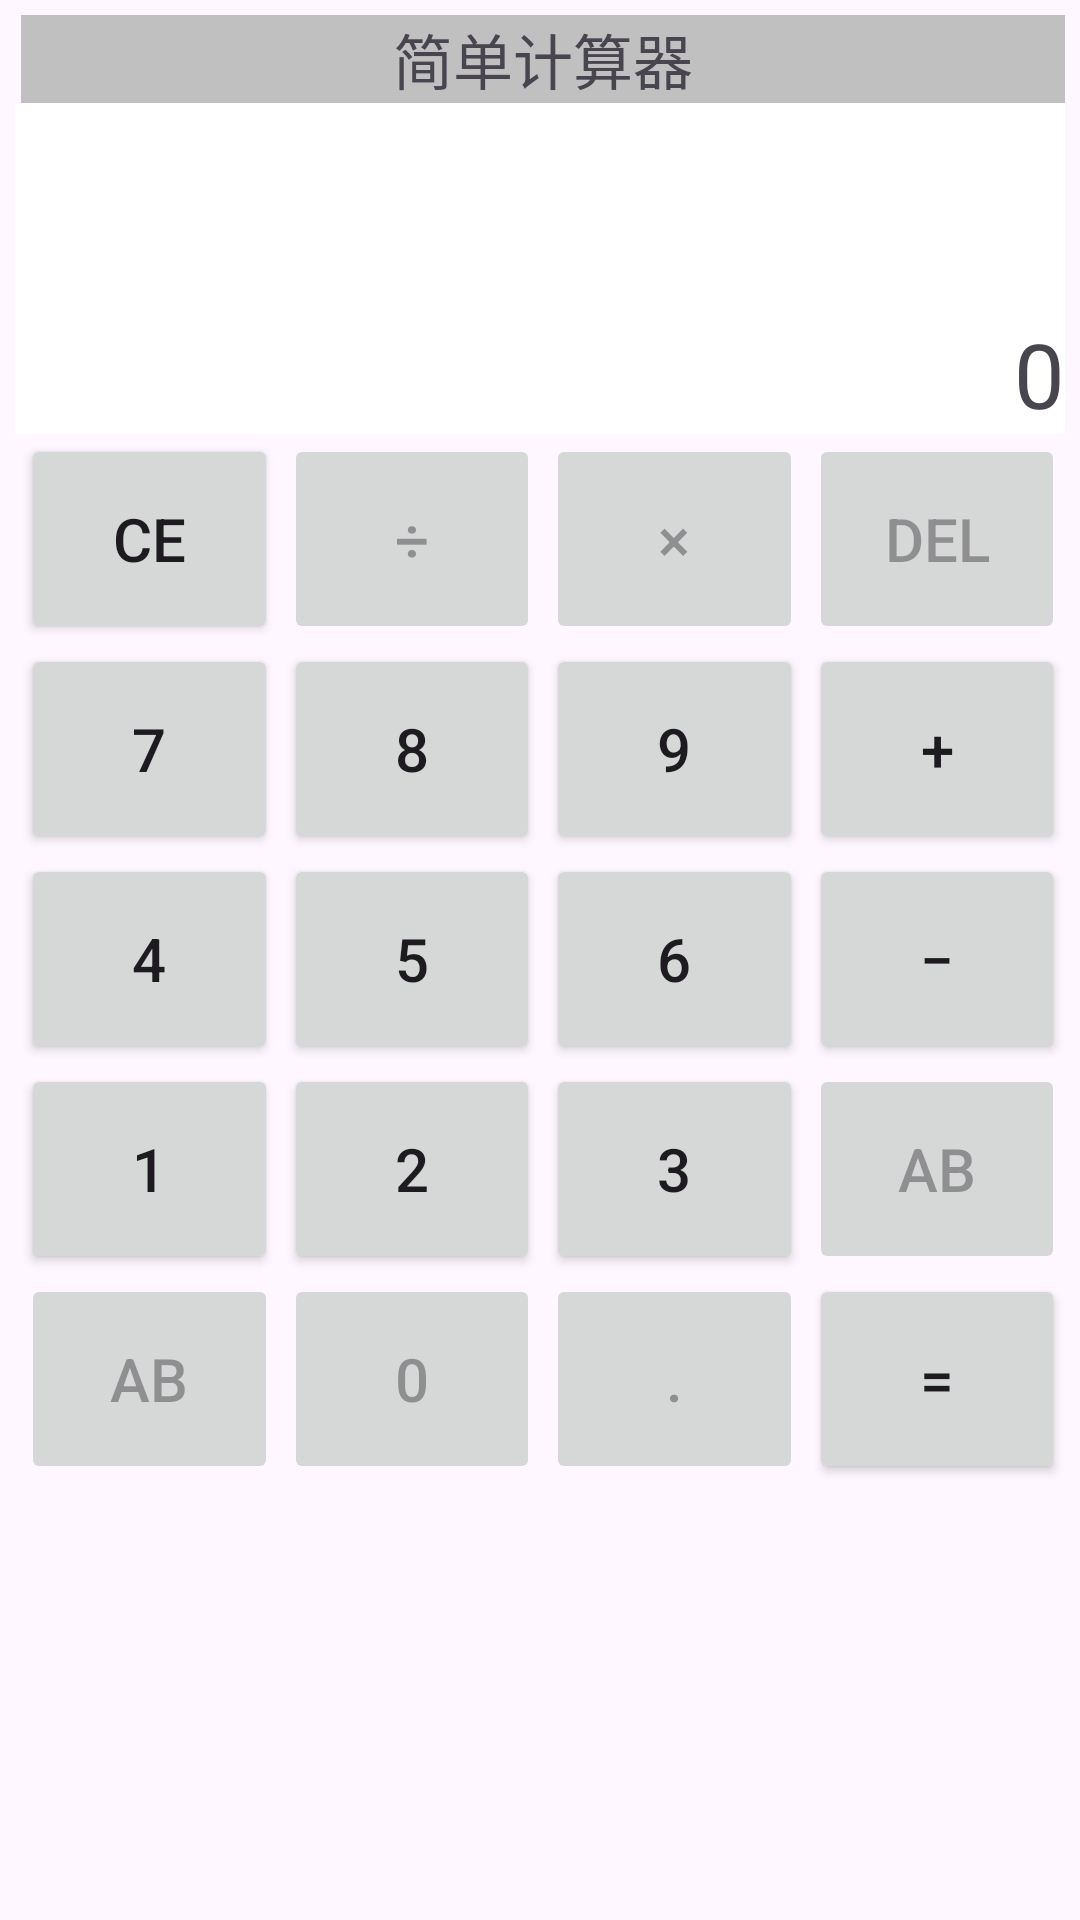

Produce the Android XML layout that renders to this screen, including the resource entries it uses.
<!-- AndroidManifest.xml: application theme Theme.Temp_and -->
<!-- res/layout/activity_fei01.xml -->
<?xml version="1.0" encoding="utf-8"?>
<LinearLayout xmlns:android="http://schemas.android.com/apk/res/android"
    xmlns:app="http://schemas.android.com/apk/res-auto"
    xmlns:tools="http://schemas.android.com/tools"
    android:layout_width="match_parent"
    android:layout_height="match_parent"
    android:orientation="vertical"
    android:padding="5dp"
    tools:context=".Fei01Activity">

    <ScrollView
        android:layout_width="match_parent"
        android:layout_height="wrap_content">

        <LinearLayout
            android:layout_width="match_parent"
            android:layout_height="wrap_content"
            android:orientation="vertical">

            <TextView
                android:layout_width="match_parent"
                android:layout_height="wrap_content"
                android:layout_marginLeft="2dp"
                android:background="#c0c0c0"
                android:gravity="center"
                android:text="简单计算器"
                android:textSize="20sp" />

            <TextView
                android:id="@+id/fei1_text"
                android:layout_width="match_parent"
                android:layout_height="wrap_content"
                android:background="#ffffff"
                android:gravity="right|bottom"
                android:lines="3"
                android:text="0"
                android:textSize="30sp" />

            
            <GridLayout
                android:layout_width="match_parent"
                android:layout_height="wrap_content"
                android:columnCount="4"
                android:rowCount="5">

                
                <Button
                    android:id="@+id/btn_cancel"
                    android:layout_width="0dp"
                    android:layout_height="70dp"
                    android:layout_columnWeight="1"
                    android:layout_marginLeft="2dp"
                    android:gravity="center"
                    android:text="CE"
                    android:textSize="20sp" />

                <Button
                    android:id="@+id/btn_divide"
                    android:layout_width="0dp"
                    android:layout_height="70dp"
                    android:layout_columnWeight="1"
                    android:layout_marginLeft="2dp"
                    android:enabled="false"
                    android:gravity="center"
                    android:text="÷"
                    android:textSize="20sp" />

                <Button
                    android:id="@+id/btn_multiply"
                    android:layout_width="0dp"
                    android:layout_height="70dp"
                    android:layout_columnWeight="1"
                    android:layout_marginLeft="2dp"
                    android:enabled="false"
                    android:gravity="center"
                    android:text="×"
                    android:textSize="20sp" />

                <Button
                    android:id="@+id/btn_clear"
                    android:layout_width="0dp"
                    android:layout_height="70dp"
                    android:layout_columnWeight="1"
                    android:layout_marginLeft="2dp"
                    android:enabled="false"
                    android:gravity="center"
                    android:text="del"
                    android:textSize="20sp" />

                
                <Button
                    android:id="@+id/btn_seven"
                    android:layout_width="0dp"
                    android:layout_height="70dp"
                    android:layout_columnWeight="1"
                    android:layout_marginLeft="2dp"
                    android:gravity="center"
                    android:text="7"
                    android:textSize="20sp" />

                <Button
                    android:id="@+id/btn_eight"
                    android:layout_width="0dp"
                    android:layout_height="70dp"
                    android:layout_columnWeight="1"
                    android:layout_marginLeft="2dp"
                    android:gravity="center"
                    android:text="8"
                    android:textSize="20sp" />

                <Button
                    android:id="@+id/btn_nine"
                    android:layout_width="0dp"
                    android:layout_height="70dp"
                    android:layout_columnWeight="1"
                    android:layout_marginLeft="2dp"
                    android:gravity="center"
                    android:text="9"
                    android:textSize="20sp" />

                <Button
                    android:id="@+id/btn_plus"
                    android:layout_width="0dp"
                    android:layout_height="70dp"
                    android:layout_columnWeight="1"
                    android:layout_marginLeft="2dp"
                    android:gravity="center"
                    android:text="+"
                    android:textSize="20sp" />

                
                <Button
                    android:id="@+id/btn_four"
                    android:layout_width="0dp"
                    android:layout_height="70dp"
                    android:layout_columnWeight="1"
                    android:layout_marginLeft="2dp"
                    android:gravity="center"
                    android:text="4"
                    android:textSize="20sp" />

                <Button
                    android:id="@+id/btn_five"
                    android:layout_width="0dp"
                    android:layout_height="70dp"
                    android:layout_columnWeight="1"
                    android:layout_marginLeft="2dp"
                    android:gravity="center"
                    android:text="5"
                    android:textSize="20sp" />

                <Button
                    android:id="@+id/btn_six"
                    android:layout_width="0dp"
                    android:layout_height="70dp"
                    android:layout_columnWeight="1"
                    android:layout_marginLeft="2dp"
                    android:gravity="center"
                    android:text="6"
                    android:textSize="20sp" />

                <Button
                    android:id="@+id/btn_minus"
                    android:layout_width="0dp"
                    android:layout_height="70dp"
                    android:layout_columnWeight="1"
                    android:layout_marginLeft="2dp"
                    android:gravity="center"
                    android:text="−"
                    android:textSize="20sp" />

                
                <Button
                    android:id="@+id/btn_one"
                    android:layout_width="0dp"
                    android:layout_height="70dp"
                    android:layout_columnWeight="1"
                    android:layout_marginLeft="2dp"
                    android:gravity="center"
                    android:text="1"
                    android:textSize="20sp" />

                <Button
                    android:id="@+id/btn_two"
                    android:layout_width="0dp"
                    android:layout_height="70dp"
                    android:layout_columnWeight="1"
                    android:layout_marginLeft="2dp"
                    android:gravity="center"
                    android:text="2"
                    android:textSize="20sp" />

                <Button
                    android:id="@+id/btn_three"
                    android:layout_width="0dp"
                    android:layout_height="70dp"
                    android:layout_columnWeight="1"
                    android:layout_marginLeft="2dp"
                    android:gravity="center"
                    android:text="3"
                    android:textSize="20sp" />

                <Button
                    android:id="@+id/btn_sqrt"
                    android:layout_width="0dp"
                    android:layout_height="70dp"
                    android:layout_columnWeight="1"
                    android:layout_marginLeft="2dp"
                    android:gravity="center"
                    android:text="ab"
                    android:enabled="false"
                    android:textSize="20sp" />

                
                <Button
                    android:layout_width="0dp"
                    android:layout_height="70dp"
                    android:layout_columnWeight="1"
                    android:layout_marginLeft="2dp"
                    android:gravity="center"
                    android:text="ab"
                    android:enabled="false"
                    android:textSize="20sp" />

                <Button
                    android:id="@+id/btn_zero"
                    android:layout_width="0dp"
                    android:layout_height="70dp"
                    android:layout_columnWeight="1"
                    android:layout_marginLeft="2dp"
                    android:gravity="center"
                    android:text="0"
                    android:enabled="false"
                    android:textSize="20sp" />

                <Button
                    android:id="@+id/btn_dot"
                    android:layout_width="0dp"
                    android:layout_height="70dp"
                    android:layout_columnWeight="1"
                    android:layout_marginLeft="2dp"
                    android:enabled="false"
                    android:gravity="center"
                    android:text="."
                    android:textSize="20sp" />

                <Button
                    android:id="@+id/btn_equal"
                    android:layout_width="0dp"
                    android:layout_height="70dp"
                    android:layout_columnWeight="1"
                    android:layout_marginLeft="2dp"
                    android:gravity="center"
                    android:text="="
                    android:textSize="20sp" />
            </GridLayout>

        </LinearLayout>

    </ScrollView>
</LinearLayout>
<!-- resources referenced by this layout -->
<resources>
  <style name="Theme.Temp_and" parent="Base.Theme.Temp_and" />
  <style name="Base.Theme.Temp_and" parent="Theme.Material3.DayNight.NoActionBar">
          
          
      </style>
</resources>
